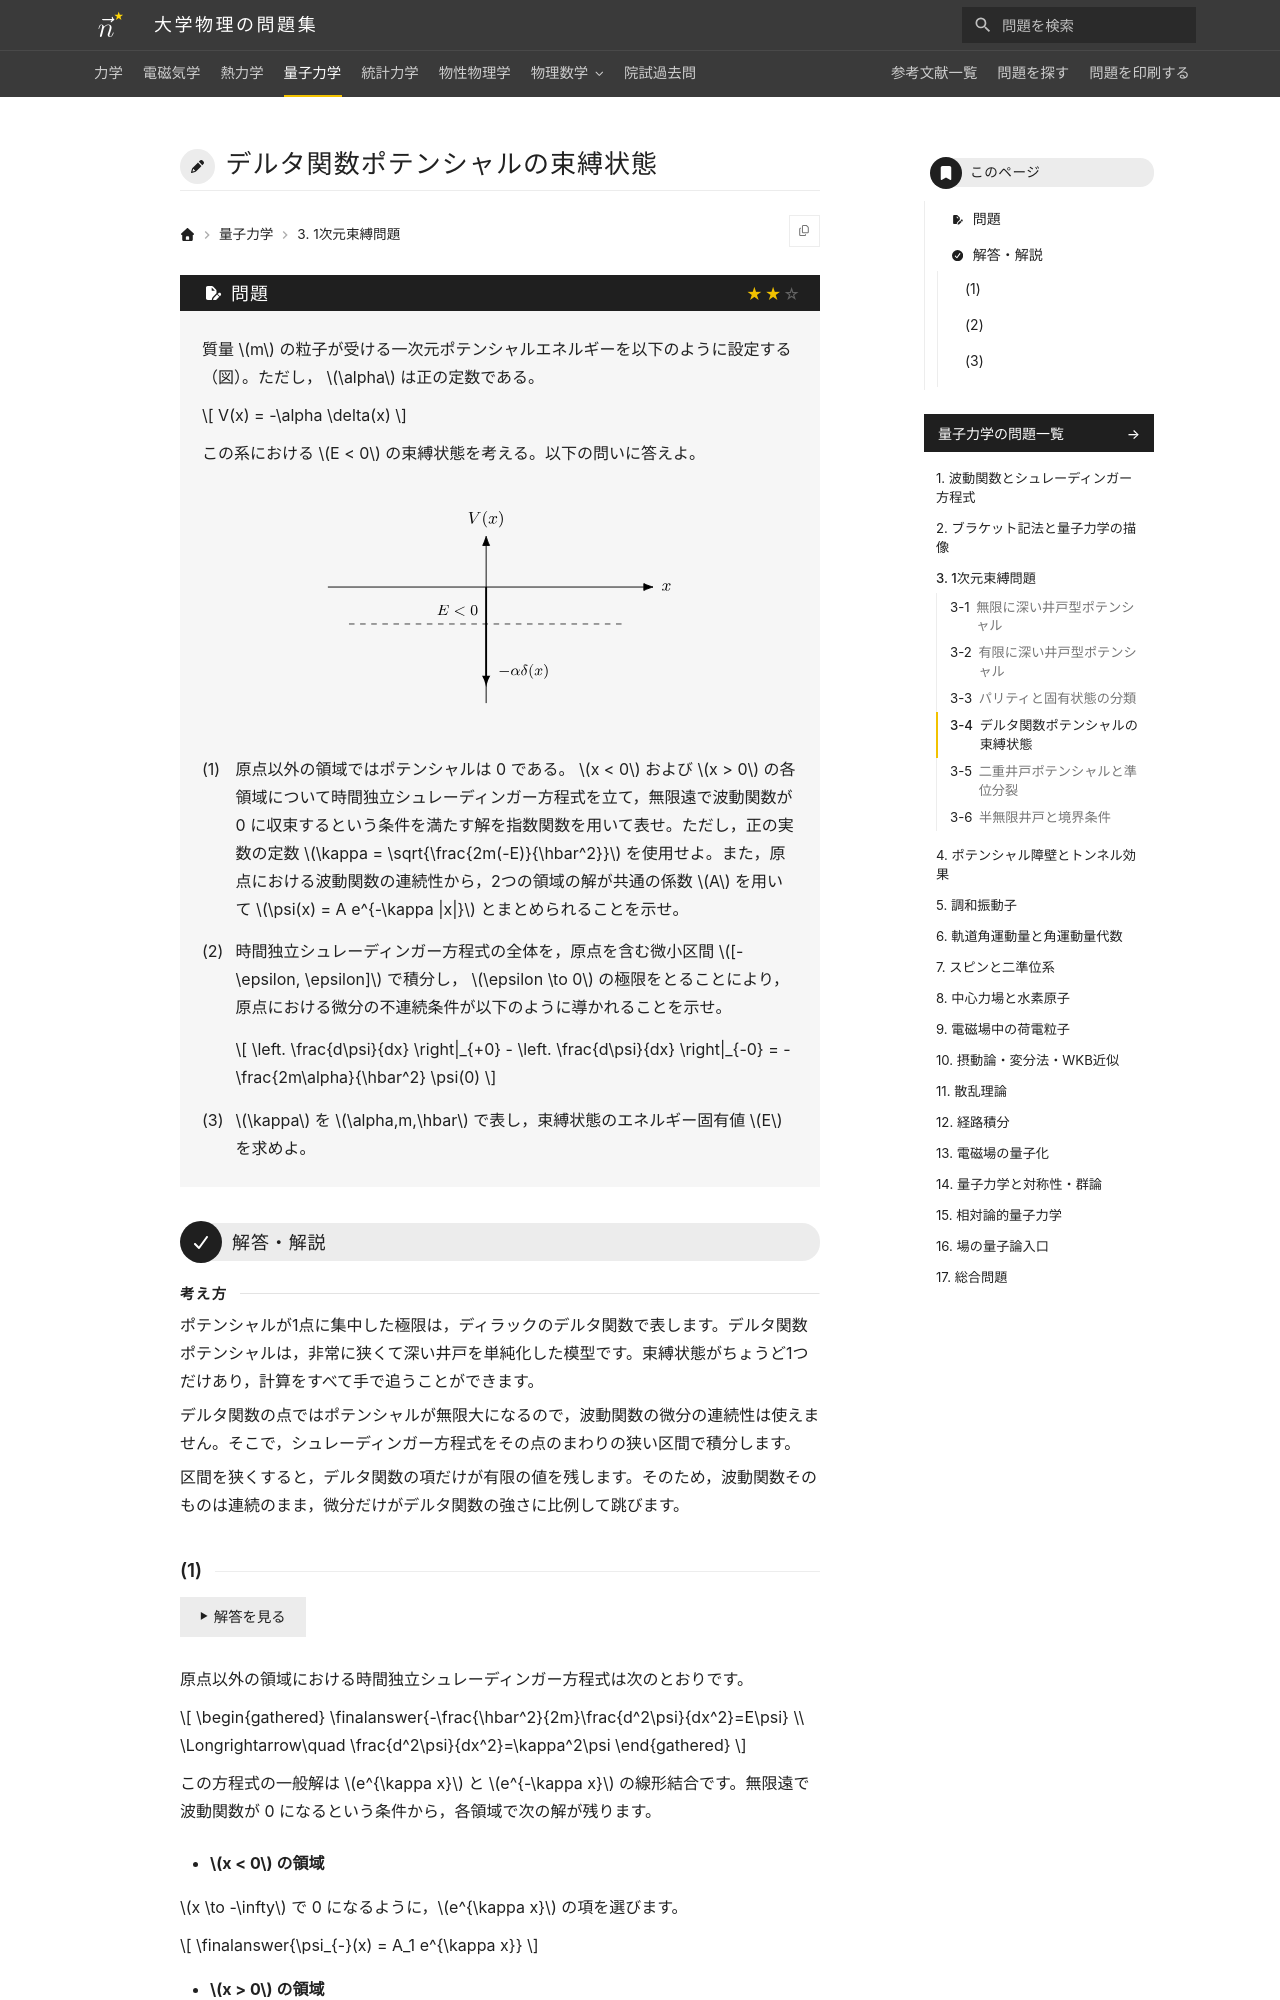

repository: Nanana-2/physics-site · page: 04quantum_mechanics/03/03_040/index.html · generator: mkdocs

---
tags:
  - 標準
---

# デルタ関数ポテンシャルの束縛状態

## 問題
質量 $m$ の粒子が受ける一次元ポテンシャルエネルギーを以下のように設定する（図）。ただし， $\alpha$ は正の定数である。

$$
V(x) = -\alpha \delta(x)
$$

この系における $E < 0$ の束縛状態を考える。以下の問いに答えよ。

<figure class="problem-figure" markdown>
![問題の図](../../assets/figures/quantum-mechanics/03_040-p-light.svg#only-light)
![問題の図](../../assets/figures/quantum-mechanics/03_040-p-dark.svg#only-dark)
</figure>

(1) 原点以外の領域ではポテンシャルは 0 である。 $x < 0$ および $x > 0$ の各領域について時間独立シュレーディンガー方程式を立て，無限遠で波動関数が 0 に収束するという条件を満たす解を指数関数を用いて表せ。ただし，正の実数の定数 $\kappa = \sqrt{\frac{2m(-E)}{\hbar^2}}$ を使用せよ。また，原点における波動関数の連続性から，2つの領域の解が共通の係数 $A$ を用いて $\psi(x) = A e^{-\kappa |x|}$ とまとめられることを示せ。

(2) 時間独立シュレーディンガー方程式の全体を，原点を含む微小区間 $[-\epsilon, \epsilon]$ で積分し， $\epsilon \to 0$ の極限をとることにより，原点における微分の不連続条件が以下のように導かれることを示せ。

$$
\left. \frac{d\psi}{dx} \right|_{+0} - \left. \frac{d\psi}{dx} \right|_{-0} = -\frac{2m\alpha}{\hbar^2} \psi(0)
$$

(3) $\kappa$ を $\alpha,m,\hbar$ で表し，束縛状態のエネルギー固有値 $E$ を求めよ。

---

## 解答・解説

<div class="approach" markdown>
ポテンシャルが1点に集中した極限は，ディラックのデルタ関数で表します。デルタ関数ポテンシャルは，非常に狭くて深い井戸を単純化した模型です。束縛状態がちょうど1つだけあり，計算をすべて手で追うことができます。

デルタ関数の点ではポテンシャルが無限大になるので，波動関数の微分の連続性は使えません。そこで，シュレーディンガー方程式をその点のまわりの狭い区間で積分します。

区間を狭くすると，デルタ関数の項だけが有限の値を残します。そのため，波動関数そのものは連続のまま，微分だけがデルタ関数の強さに比例して跳びます。
</div>
